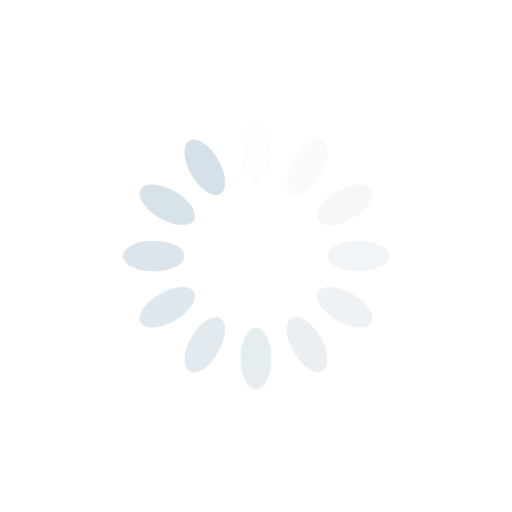
t = 0.00 s
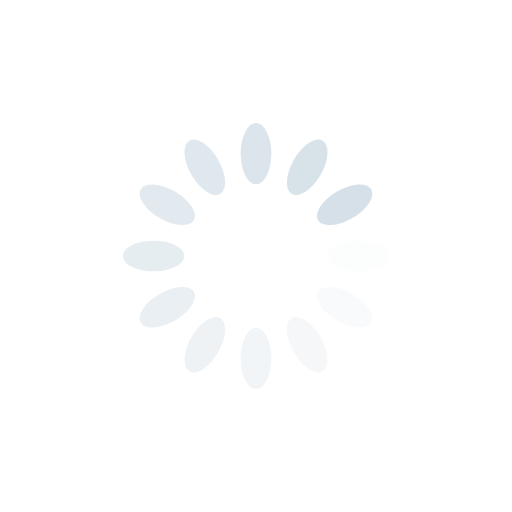
t = 0.25 s
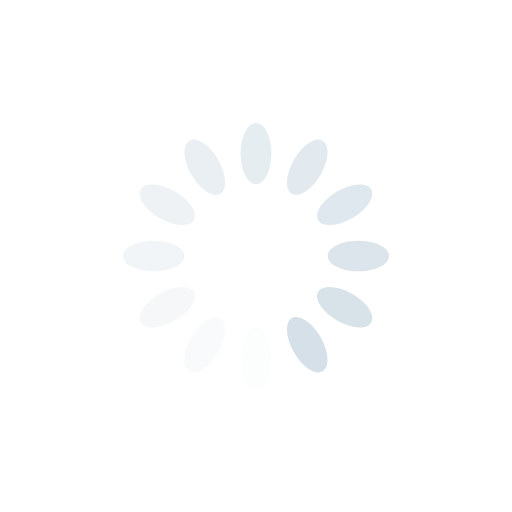
t = 0.50 s
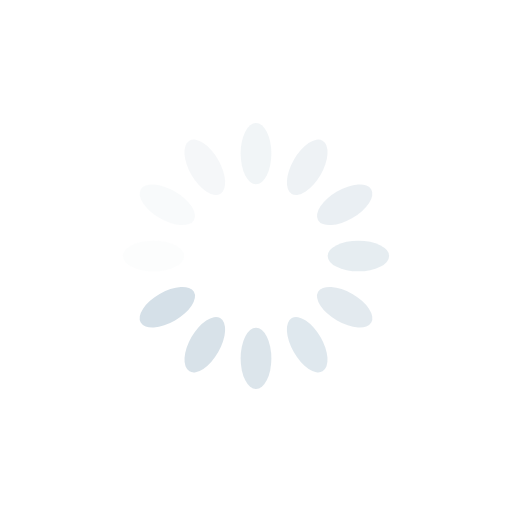
t = 0.75 s

The animated SVG that drew these frames (rendered in a browser with its animation timeline set to each time). Animation: 12 SMIL elements (animate=12); one cycle of 1.00 s, repeats indefinitely.

<?xml version="1.0" encoding="utf-8"?>
<svg xmlns="http://www.w3.org/2000/svg" xmlns:xlink="http://www.w3.org/1999/xlink" style="margin: auto; background: rgb(255, 255, 255); display: block; shape-rendering: auto;" width="200px" height="200px" viewBox="0 0 100 100" preserveAspectRatio="xMidYMid">
<g transform="rotate(0 50 50)">
  <rect x="47" y="24" rx="3" ry="6" width="6" height="12" fill="#d5e0e8">
    <animate attributeName="opacity" values="1;0" keyTimes="0;1" dur="1s" begin="-0.9166666666666666s" repeatCount="indefinite"></animate>
  </rect>
</g><g transform="rotate(30 50 50)">
  <rect x="47" y="24" rx="3" ry="6" width="6" height="12" fill="#d5e0e8">
    <animate attributeName="opacity" values="1;0" keyTimes="0;1" dur="1s" begin="-0.8333333333333334s" repeatCount="indefinite"></animate>
  </rect>
</g><g transform="rotate(60 50 50)">
  <rect x="47" y="24" rx="3" ry="6" width="6" height="12" fill="#d5e0e8">
    <animate attributeName="opacity" values="1;0" keyTimes="0;1" dur="1s" begin="-0.75s" repeatCount="indefinite"></animate>
  </rect>
</g><g transform="rotate(90 50 50)">
  <rect x="47" y="24" rx="3" ry="6" width="6" height="12" fill="#d5e0e8">
    <animate attributeName="opacity" values="1;0" keyTimes="0;1" dur="1s" begin="-0.6666666666666666s" repeatCount="indefinite"></animate>
  </rect>
</g><g transform="rotate(120 50 50)">
  <rect x="47" y="24" rx="3" ry="6" width="6" height="12" fill="#d5e0e8">
    <animate attributeName="opacity" values="1;0" keyTimes="0;1" dur="1s" begin="-0.5833333333333334s" repeatCount="indefinite"></animate>
  </rect>
</g><g transform="rotate(150 50 50)">
  <rect x="47" y="24" rx="3" ry="6" width="6" height="12" fill="#d5e0e8">
    <animate attributeName="opacity" values="1;0" keyTimes="0;1" dur="1s" begin="-0.5s" repeatCount="indefinite"></animate>
  </rect>
</g><g transform="rotate(180 50 50)">
  <rect x="47" y="24" rx="3" ry="6" width="6" height="12" fill="#d5e0e8">
    <animate attributeName="opacity" values="1;0" keyTimes="0;1" dur="1s" begin="-0.4166666666666667s" repeatCount="indefinite"></animate>
  </rect>
</g><g transform="rotate(210 50 50)">
  <rect x="47" y="24" rx="3" ry="6" width="6" height="12" fill="#d5e0e8">
    <animate attributeName="opacity" values="1;0" keyTimes="0;1" dur="1s" begin="-0.3333333333333333s" repeatCount="indefinite"></animate>
  </rect>
</g><g transform="rotate(240 50 50)">
  <rect x="47" y="24" rx="3" ry="6" width="6" height="12" fill="#d5e0e8">
    <animate attributeName="opacity" values="1;0" keyTimes="0;1" dur="1s" begin="-0.25s" repeatCount="indefinite"></animate>
  </rect>
</g><g transform="rotate(270 50 50)">
  <rect x="47" y="24" rx="3" ry="6" width="6" height="12" fill="#d5e0e8">
    <animate attributeName="opacity" values="1;0" keyTimes="0;1" dur="1s" begin="-0.16666666666666666s" repeatCount="indefinite"></animate>
  </rect>
</g><g transform="rotate(300 50 50)">
  <rect x="47" y="24" rx="3" ry="6" width="6" height="12" fill="#d5e0e8">
    <animate attributeName="opacity" values="1;0" keyTimes="0;1" dur="1s" begin="-0.08333333333333333s" repeatCount="indefinite"></animate>
  </rect>
</g><g transform="rotate(330 50 50)">
  <rect x="47" y="24" rx="3" ry="6" width="6" height="12" fill="#d5e0e8">
    <animate attributeName="opacity" values="1;0" keyTimes="0;1" dur="1s" begin="0s" repeatCount="indefinite"></animate>
  </rect>
</g>
<!-- [ldio] generated by https://loading.io/ --></svg>
